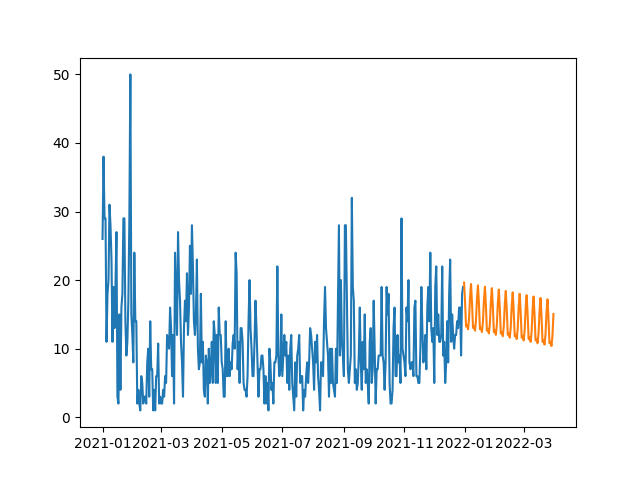

The table this chart was drawn from, first rows:
, prediction
2021-12-31, 19.64
2022-01-01, 16.88
2022-01-02, 13.24
2022-01-03, 13.45
2022-01-04, 12.83
2022-01-05, 14.31
2022-01-06, 17.51
2022-01-07, 19.43
2022-01-08, 16.67
2022-01-09, 13.04
2022-01-10, 13.25
2022-01-11, 12.63
2022-01-12, 14.11
2022-01-13, 17.3
2022-01-14, 19.23
2022-01-15, 16.47
2022-01-16, 12.83
2022-01-17, 13.05
2022-01-18, 12.43
2022-01-19, 13.91
2022-01-20, 17.1
2022-01-21, 19.03
2022-01-22, 16.26
2022-01-23, 12.63
2022-01-24, 12.84
2022-01-25, 12.22
2022-01-26, 13.7
2022-01-27, 16.9
2022-01-28, 18.82
2022-01-29, 16.06
2022-01-30, 12.42
2022-01-31, 12.64
2022-02-01, 12.02
2022-02-02, 13.5
2022-02-03, 16.69
2022-02-04, 18.62
2022-02-05, 15.86
2022-02-06, 12.22
2022-02-07, 12.44
2022-02-08, 11.82
2022-02-09, 13.3
2022-02-10, 16.49
2022-02-11, 18.42
2022-02-12, 15.65
2022-02-13, 12.02
2022-02-14, 12.23
2022-02-15, 11.61
2022-02-16, 13.09
2022-02-17, 16.29
2022-02-18, 18.21
2022-02-19, 15.45
2022-02-20, 11.81
2022-02-21, 12.03
2022-02-22, 11.41
2022-02-23, 12.89
2022-02-24, 16.08
2022-02-25, 18.01
2022-02-26, 15.25
2022-02-27, 11.61
2022-02-28, 11.83
... 31 more rows
